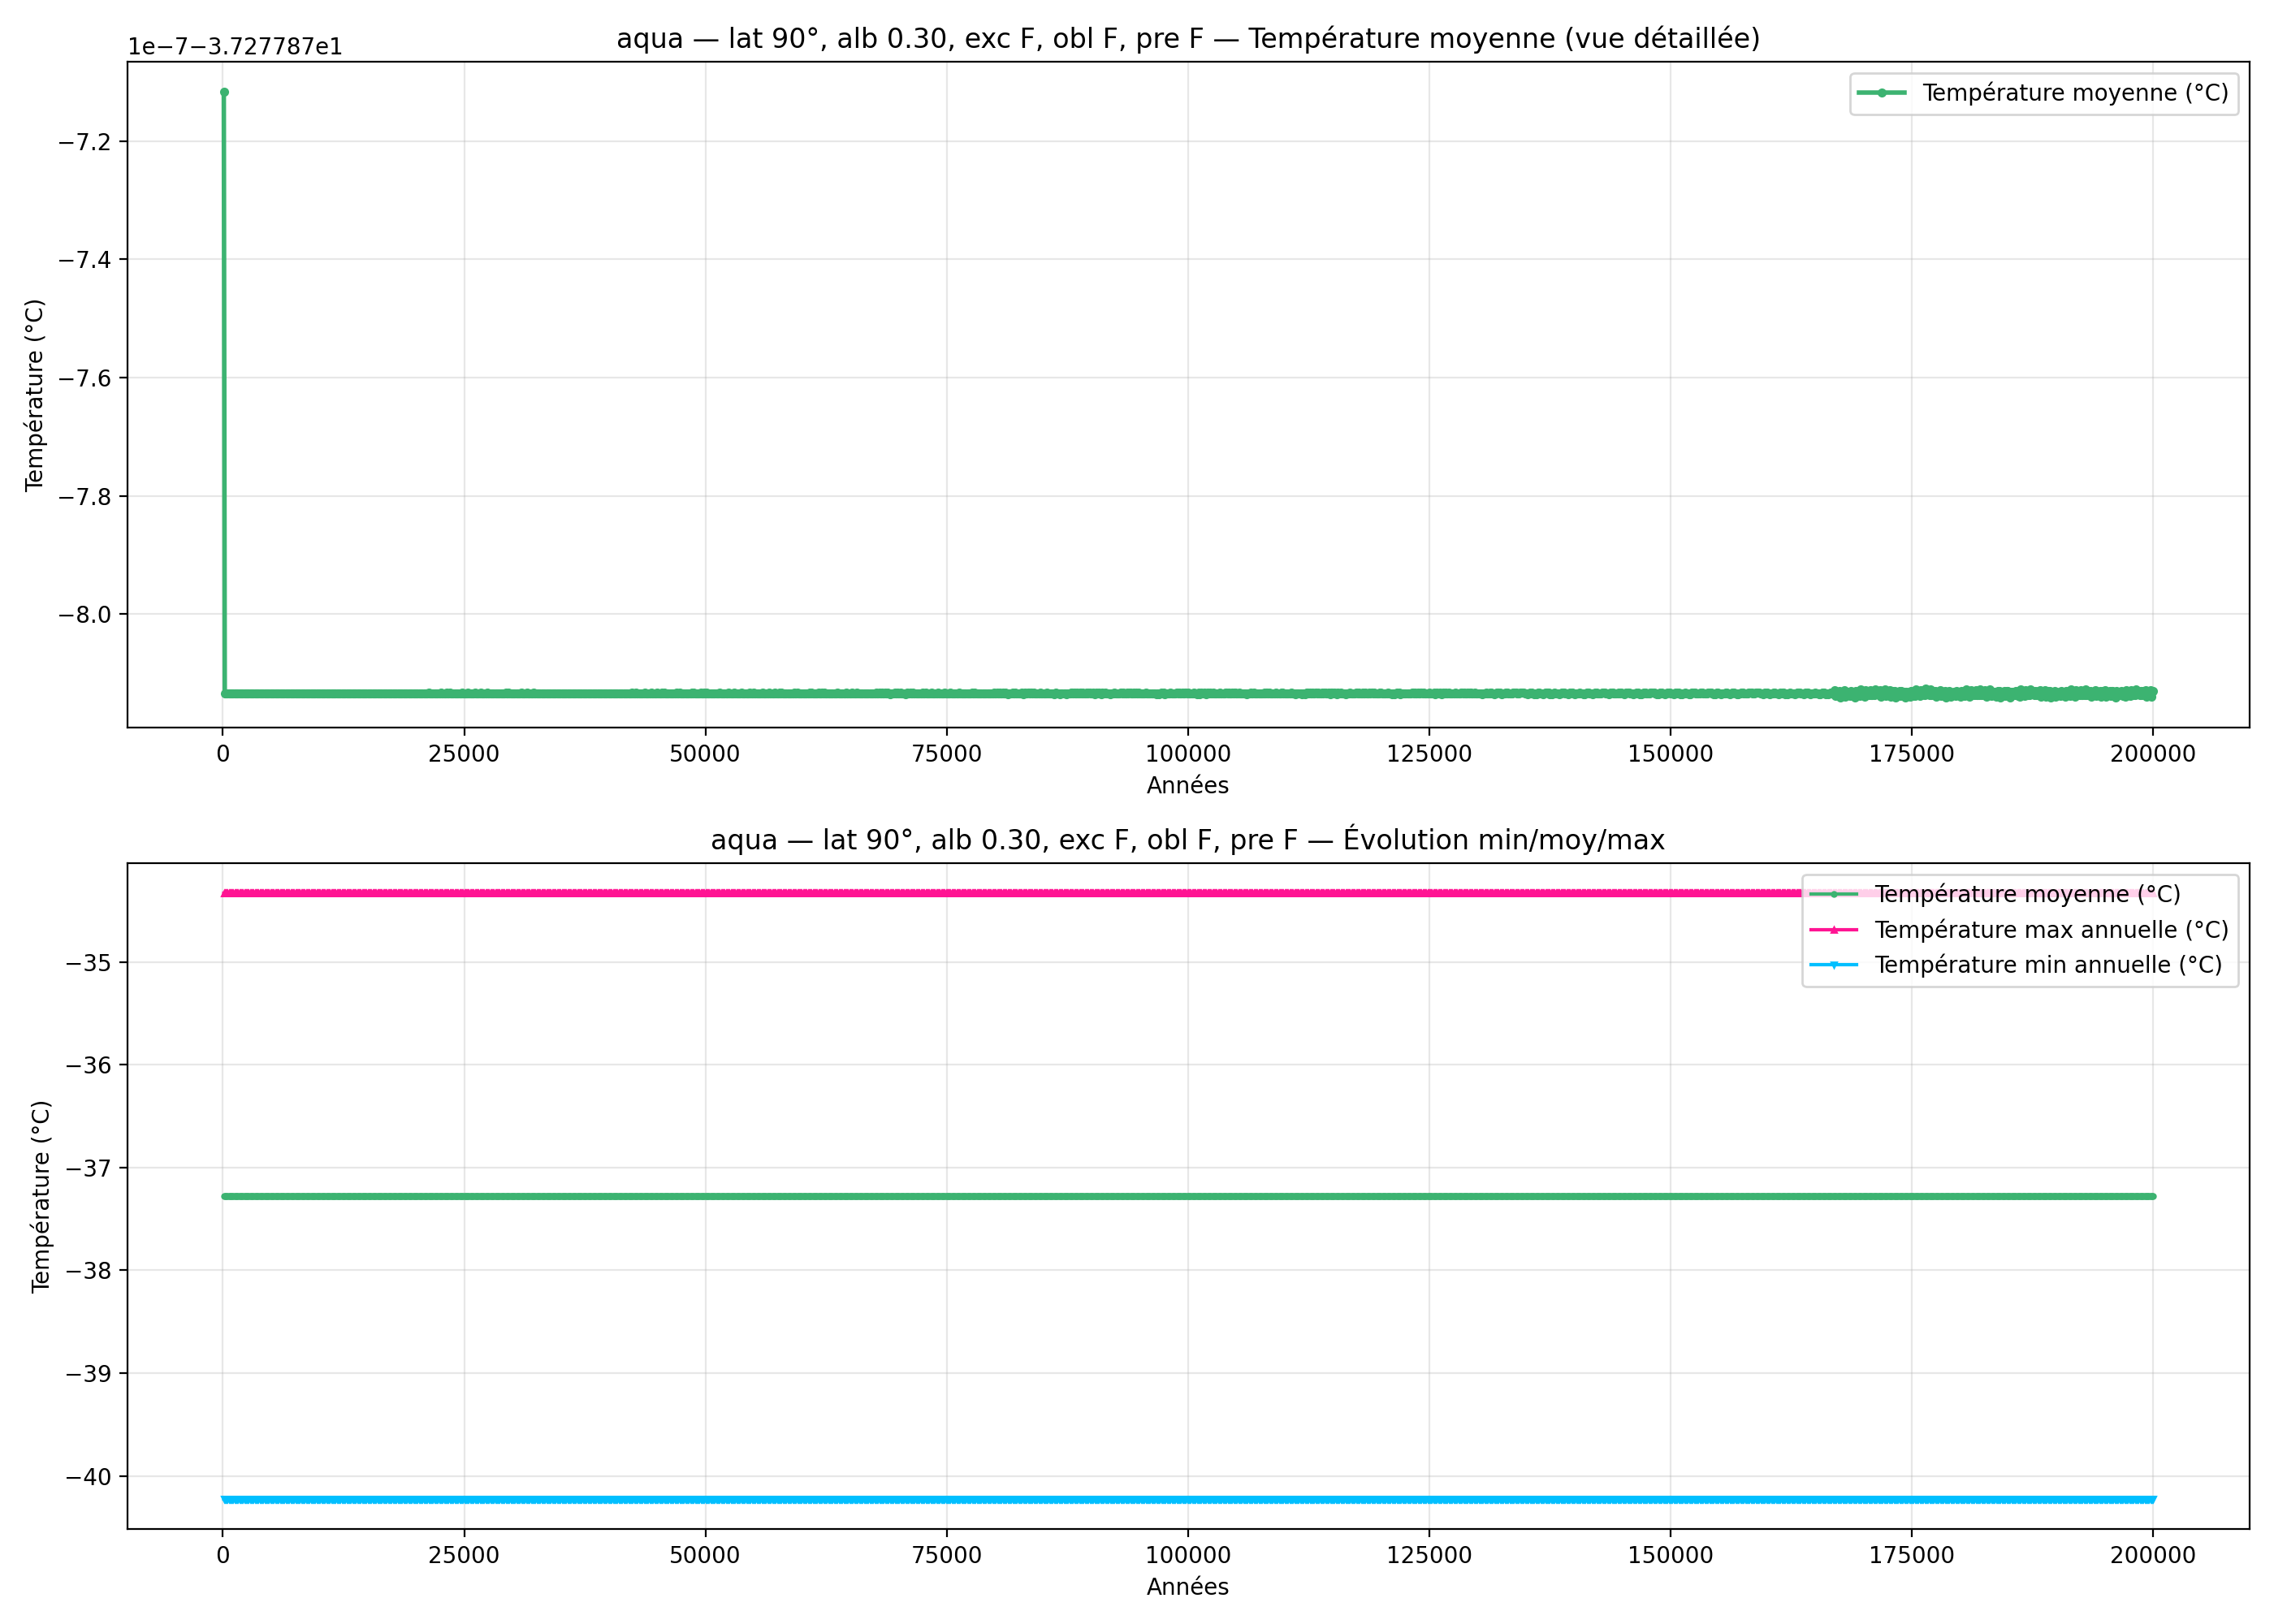

The file beside this chart, header and first rows:
year; mean_C_degC; max_C_degC; min_C_degC
100; -37.28; -34.33; -40.22
200; -37.28; -34.33; -40.22
300; -37.28; -34.33; -40.22
400; -37.28; -34.33; -40.22
500; -37.28; -34.33; -40.22
600; -37.28; -34.33; -40.22
700; -37.28; -34.33; -40.22
800; -37.28; -34.33; -40.22
900; -37.28; -34.33; -40.22
1000; -37.28; -34.33; -40.22
1100; -37.28; -34.33; -40.22
1200; -37.28; -34.33; -40.22
1300; -37.28; -34.33; -40.22
1400; -37.28; -34.33; -40.22
1500; -37.28; -34.33; -40.22
1600; -37.28; -34.33; -40.22
1700; -37.28; -34.33; -40.22
1800; -37.28; -34.33; -40.22
1900; -37.28; -34.33; -40.22
2000; -37.28; -34.33; -40.22
2100; -37.28; -34.33; -40.22
2200; -37.28; -34.33; -40.22
2300; -37.28; -34.33; -40.22
2400; -37.28; -34.33; -40.22
2500; -37.28; -34.33; -40.22
2600; -37.28; -34.33; -40.22
2700; -37.28; -34.33; -40.22
2800; -37.28; -34.33; -40.22
2900; -37.28; -34.33; -40.22
3000; -37.28; -34.33; -40.22
3100; -37.28; -34.33; -40.22
3200; -37.28; -34.33; -40.22
3300; -37.28; -34.33; -40.22
3400; -37.28; -34.33; -40.22
3500; -37.28; -34.33; -40.22
3600; -37.28; -34.33; -40.22
3700; -37.28; -34.33; -40.22
3800; -37.28; -34.33; -40.22
3900; -37.28; -34.33; -40.22
4000; -37.28; -34.33; -40.22
4100; -37.28; -34.33; -40.22
4200; -37.28; -34.33; -40.22
4300; -37.28; -34.33; -40.22
4400; -37.28; -34.33; -40.22
4500; -37.28; -34.33; -40.22
4600; -37.28; -34.33; -40.22
4700; -37.28; -34.33; -40.22
4800; -37.28; -34.33; -40.22
4900; -37.28; -34.33; -40.22
5000; -37.28; -34.33; -40.22
5100; -37.28; -34.33; -40.22
5200; -37.28; -34.33; -40.22
5300; -37.28; -34.33; -40.22
5400; -37.28; -34.33; -40.22
5500; -37.28; -34.33; -40.22
5600; -37.28; -34.33; -40.22
5700; -37.28; -34.33; -40.22
5800; -37.28; -34.33; -40.22
5900; -37.28; -34.33; -40.22
6000; -37.28; -34.33; -40.22
... 1,940 more rows
